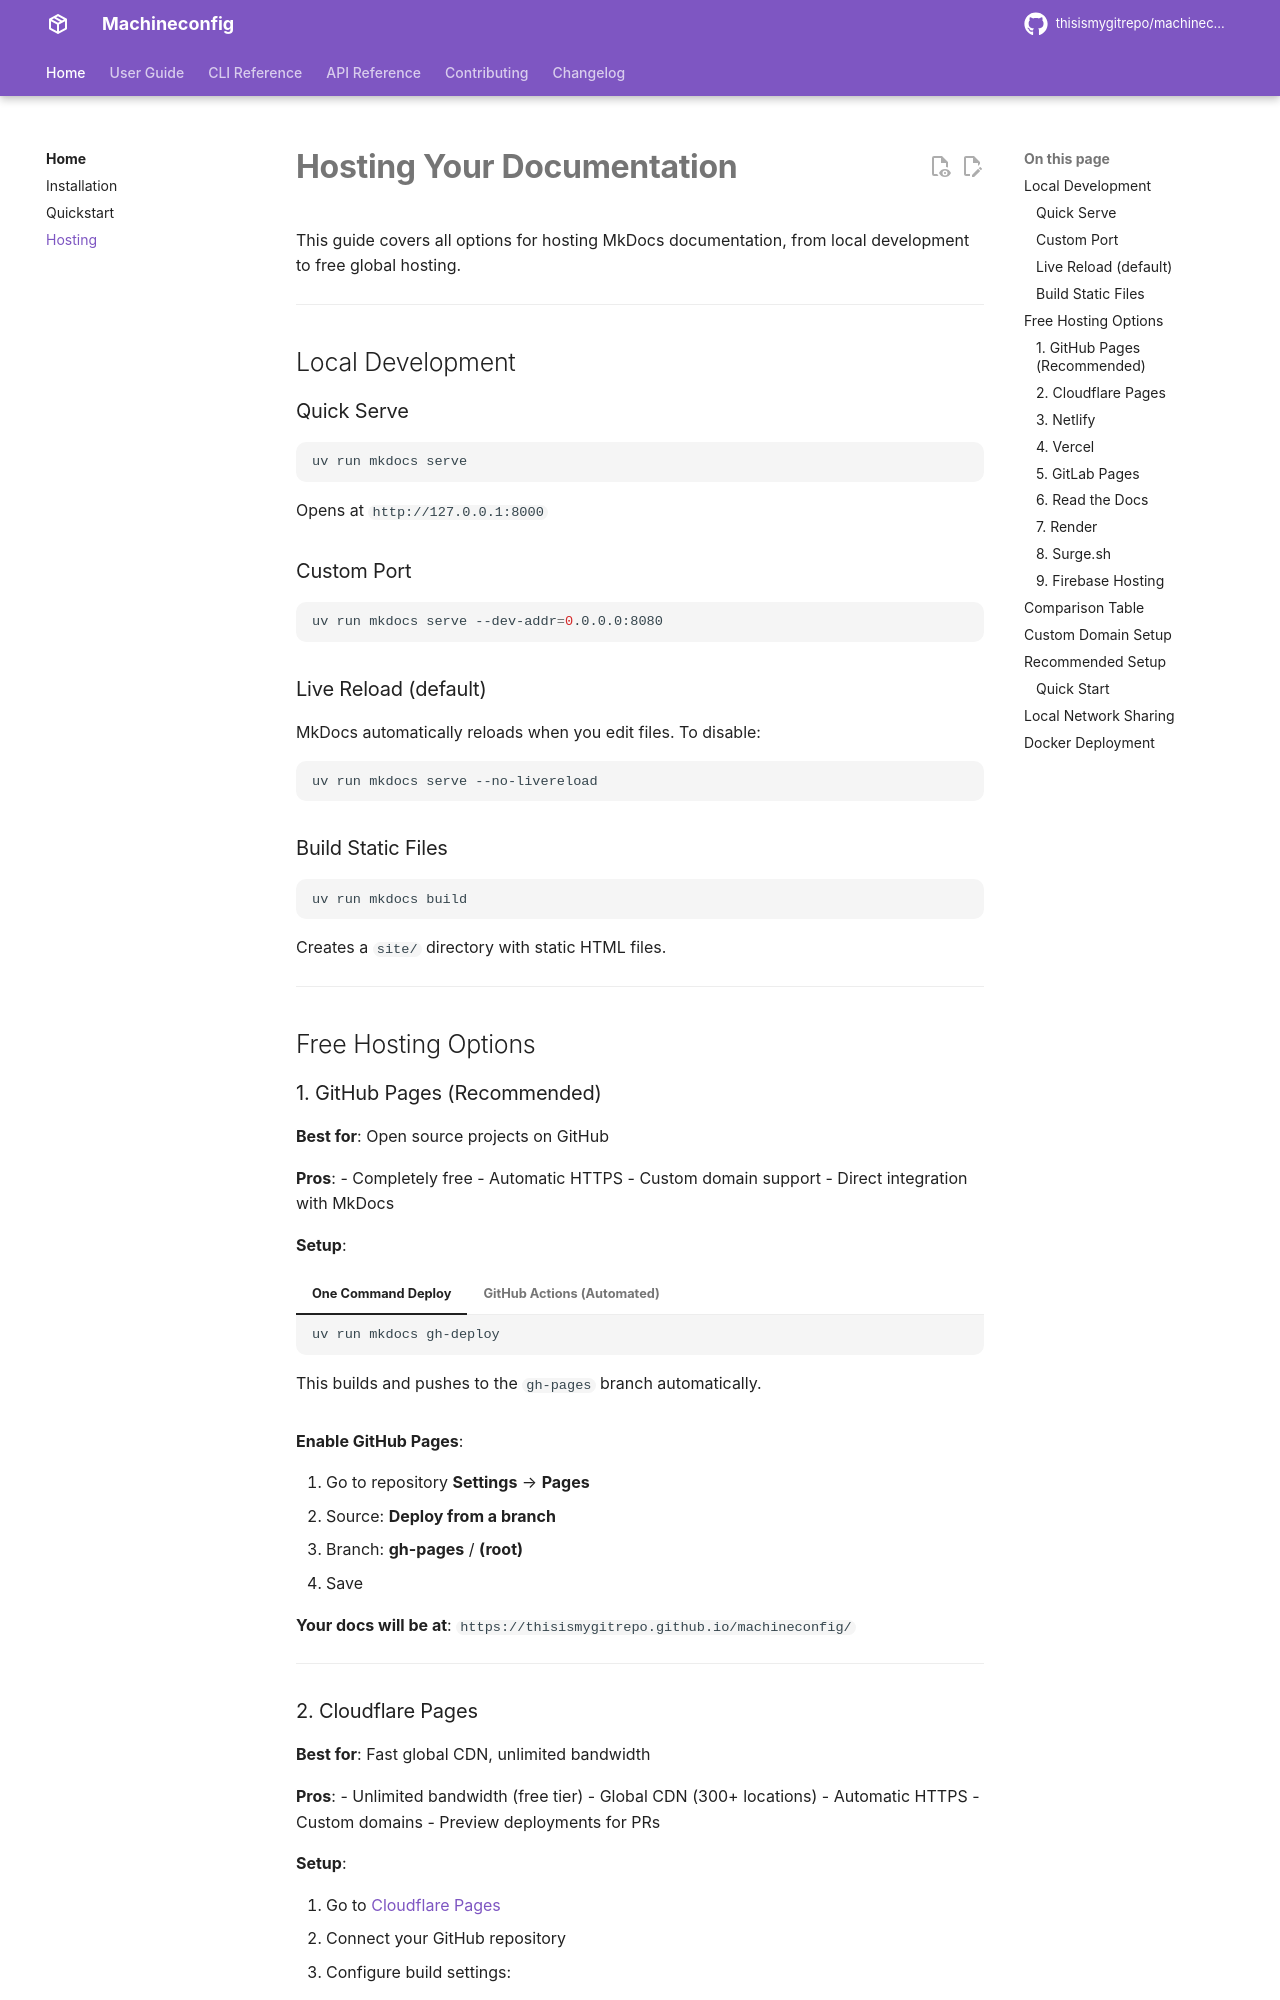

repository: thisismygitrepo/machineconfig · page: hosting/index.html · generator: mkdocs

# Hosting Your Documentation

This guide covers all options for hosting MkDocs documentation, from local development to free global hosting.

---

## Local Development

### Quick Serve

```bash
uv run mkdocs serve
```

Opens at `http://127.0.0.1:8000`

### Custom Port

```bash
uv run mkdocs serve --dev-addr=0.0.0.0:8080
```

### Live Reload (default)

MkDocs automatically reloads when you edit files. To disable:

```bash
uv run mkdocs serve --no-livereload
```

### Build Static Files

```bash
uv run mkdocs build
```

Creates a `site/` directory with static HTML files.

---

## Free Hosting Options
